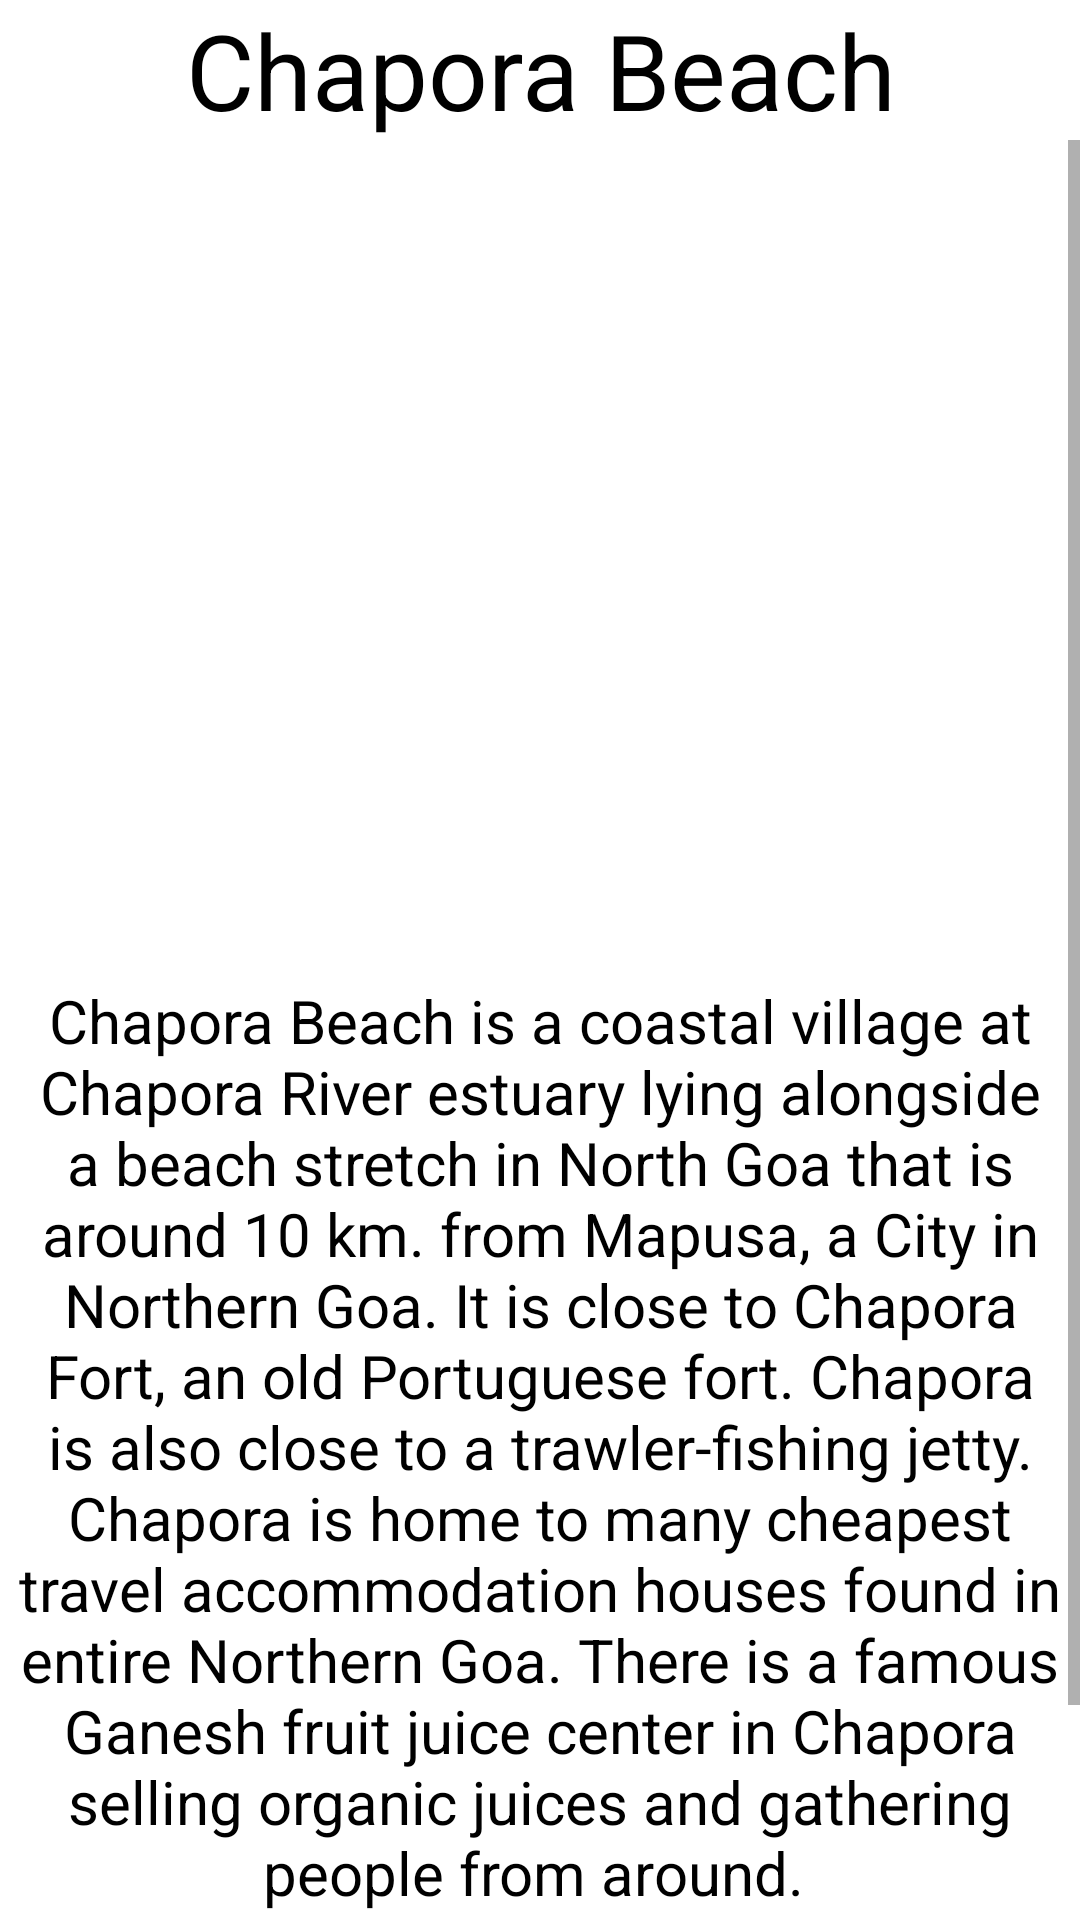

The Android layout XML behind this screen, and the referenced resources:
<!-- AndroidManifest.xml: application theme Theme.OopProjectApp -->
<!-- res/layout/chapora.xml -->
<?xml version="1.0" encoding="utf-8"?>
<RelativeLayout xmlns:android="http://schemas.android.com/apk/res/android"
    xmlns:app="http://schemas.android.com/apk/res-auto"
    android:layout_width="match_parent"
    android:layout_height="match_parent">

    <TextView
        android:id="@+id/heading_chapora"
        android:layout_width="match_parent"
        android:layout_height="wrap_content"
        android:gravity="center_horizontal"
        android:text="Chapora Beach"
        android:textAlignment="center"
        android:textSize="35sp"
        app:layout_constraintBottom_toBottomOf="parent"
        app:layout_constraintHorizontal_bias="0.0"
        app:layout_constraintLeft_toLeftOf="parent"
        app:layout_constraintRight_toRightOf="parent"
        app:layout_constraintTop_toTopOf="parent"
        app:layout_constraintVertical_bias="0.0"
        android:textColor="@color/black"/>

    <ScrollView
        android:layout_width="match_parent"
        android:layout_height="match_parent"
        android:layout_below="@+id/heading_chapora">
         <RelativeLayout
             android:layout_width="match_parent"
             android:layout_height="wrap_content">
             <ImageView
                 android:id="@+id/imgchapora"
                 android:layout_width="match_parent"
                 android:layout_height="280dp"
                 app:srcCompat="@drawable/chapora" />
             <TextView
                 android:id="@+id/info_chapora"
                 android:layout_width="match_parent"
                 android:layout_height="wrap_content"
                 android:textAlignment="center"
                 android:gravity="center_horizontal"
                 android:layout_below="@+id/imgchapora"
                 android:text="Chapora Beach is a coastal village at Chapora River estuary lying alongside a beach stretch in North Goa that is around 10 km. from Mapusa, a City in Northern Goa. It is close to Chapora Fort, an old Portuguese fort. Chapora is also close to a trawler-fishing jetty. Chapora is home to many cheapest travel accommodation houses found in entire Northern Goa. There is a famous Ganesh fruit juice center in Chapora selling organic juices and gathering people from around. "
                 android:textSize="20sp"
                 android:textColor="@color/black"/>
             <TextView
                 android:id="@+id/q_chapora"
                 android:layout_width="match_parent"
                 android:layout_height="wrap_content"
                 android:layout_below="@+id/info_chapora"
                 android:text="\nPlease give your ratings:- "
                 android:textSize="20sp"
                 android:textColor="@color/black"/>

             <RatingBar
                 android:id="@+id/rateChapore"
                 android:layout_width="wrap_content"
                 android:layout_height="wrap_content"
                 android:layout_below="@+id/q_chapora"/>
         </RelativeLayout>
    </ScrollView>



</RelativeLayout>
<!-- resources referenced by this layout -->
<resources>
  <style name="Theme.OopProjectApp" parent="Theme.MaterialComponents.DayNight.DarkActionBar">
          
          <item name="colorPrimary">@color/purple_500</item>
          <item name="colorPrimaryVariant">@color/purple_700</item>
          <item name="colorOnPrimary">@color/white</item>
          
          <item name="colorSecondary">@color/teal_200</item>
          <item name="colorSecondaryVariant">@color/teal_700</item>
          <item name="colorOnSecondary">@color/black</item>
          
          <item name="android:statusBarColor" tools:targetApi="l">?attr/colorPrimaryVariant</item>
          
      </style>
  <!-- not gathered from this repository: default colours our renderer supplied (Android Studio template values) -->
  <color name="purple_500">#FF6200EE</color>
  <color name="purple_700">#FF3700B3</color>
  <color name="teal_200">#FF03DAC5</color>
  <color name="teal_700">#FF018786</color>
  <color name="black">#FF000000</color>
  <color name="white">#FFFFFFFF</color>
</resources>
